Labelled photos from "Rice Dataset", an image-classification folder in ummershakeel03/Rice-Leaf-Diseases-Classification. The possible labels are: bacterial leaf blight, brown spot, leaf blast.

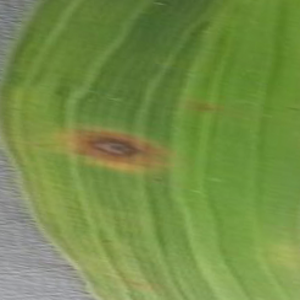
Label: brown spot

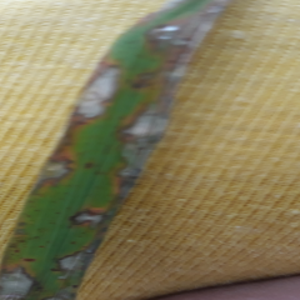
Label: leaf blast

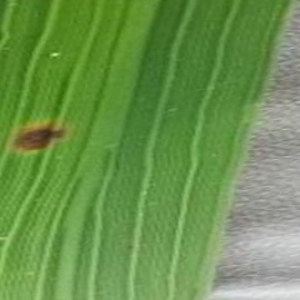
Label: brown spot

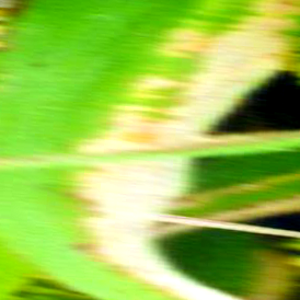
Label: bacterial leaf blight

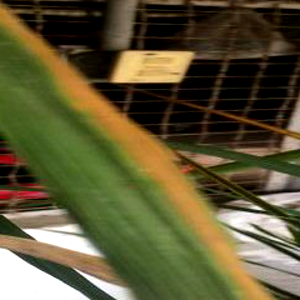
Label: bacterial leaf blight

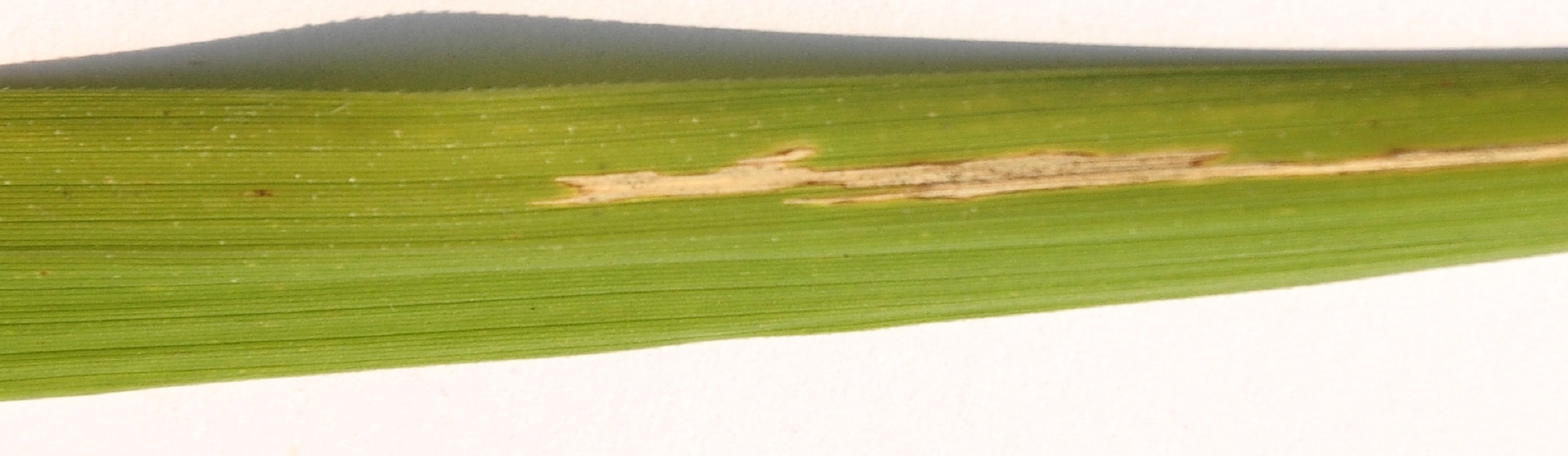
Label: bacterial leaf blight
